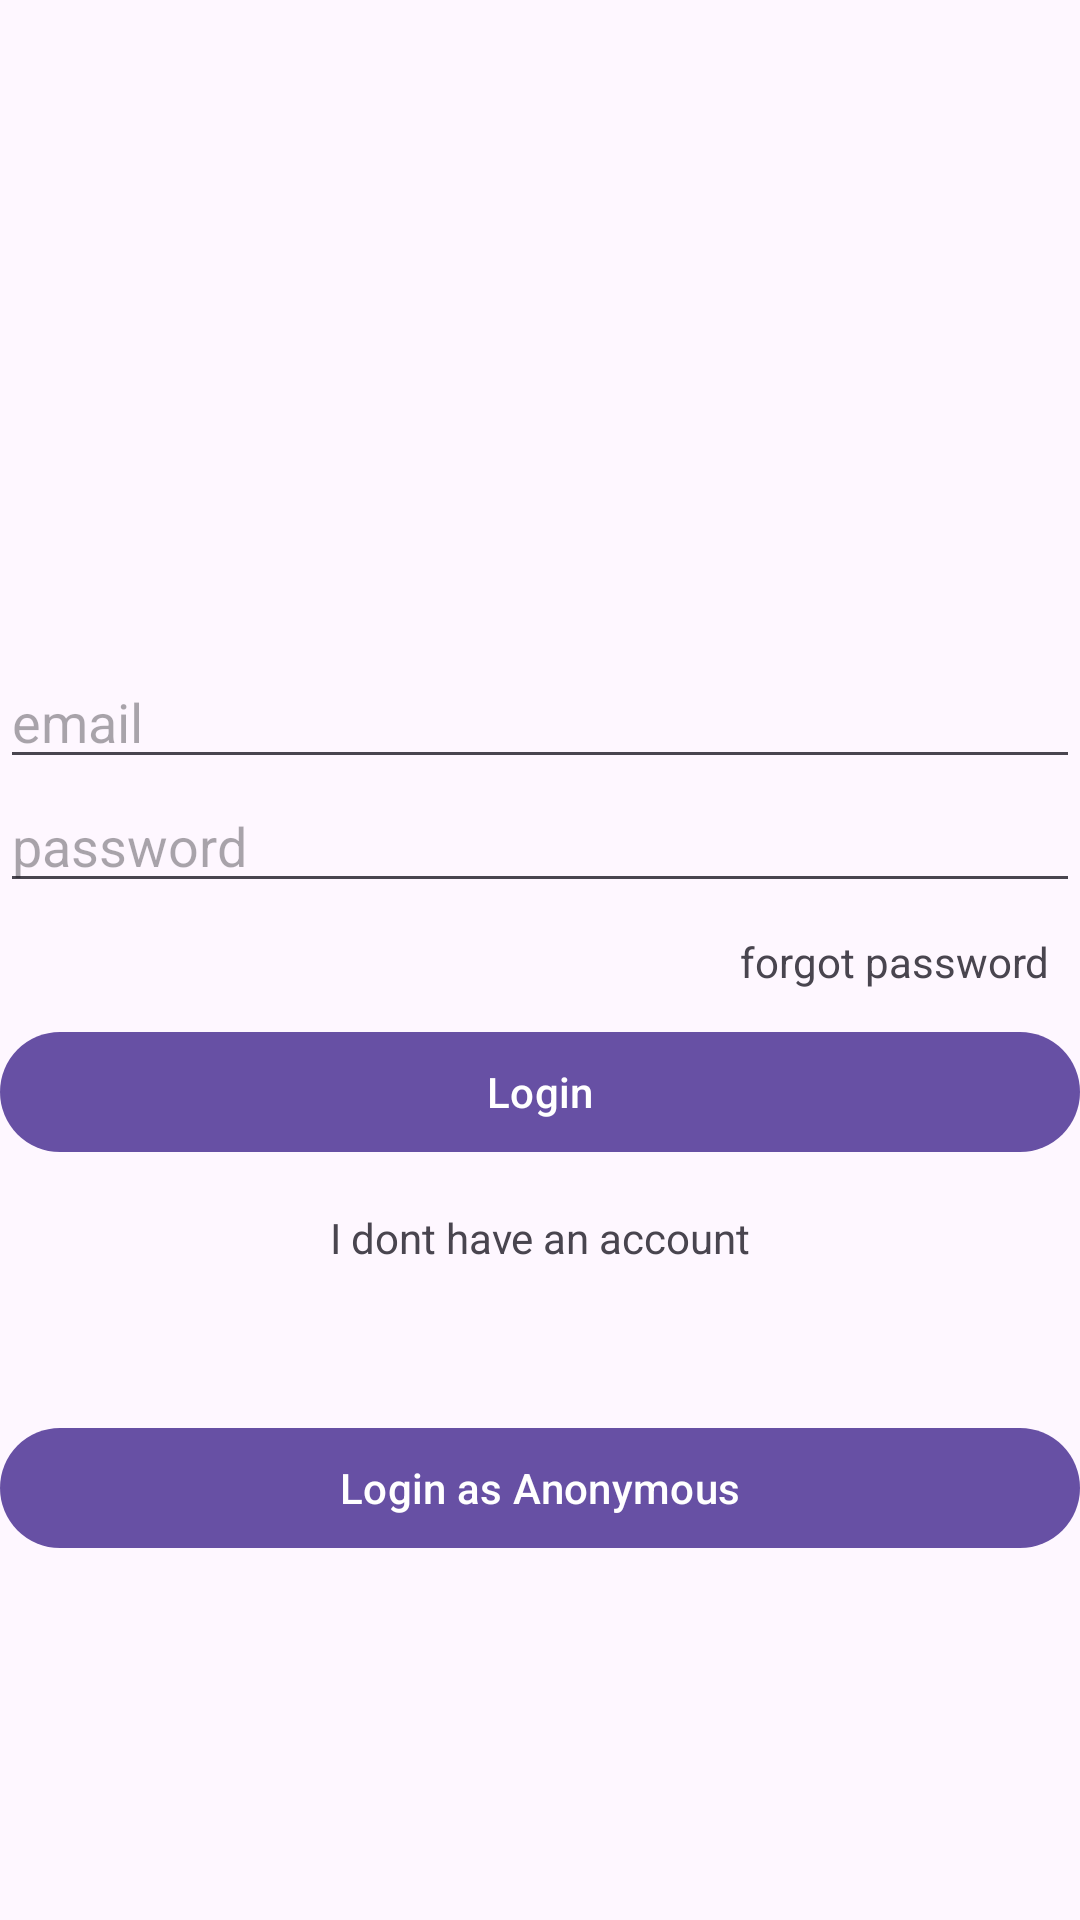

Layout XML and referenced resources for this Android screen:
<!-- AndroidManifest.xml: application theme Theme.FirebaseFirstProject -->
<!-- res/layout/fragment_login.xml -->
<?xml version="1.0" encoding="utf-8"?>
<androidx.constraintlayout.widget.ConstraintLayout xmlns:android="http://schemas.android.com/apk/res/android"
    xmlns:app="http://schemas.android.com/apk/res-auto"
    xmlns:tools="http://schemas.android.com/tools"
    android:layout_width="match_parent"
    android:layout_height="match_parent"
    tools:context=".ui.login1.login.LoginFragment">

    <androidx.appcompat.widget.LinearLayoutCompat
        android:id="@+id/llLogin"
        android:layout_width="match_parent"
        android:layout_height="wrap_content"
        android:orientation="vertical"
        android:animateLayoutChanges="true"
        app:layout_constraintBottom_toBottomOf="parent"
        app:layout_constraintTop_toTopOf="parent">

        <EditText
            android:id="@+id/etEmail"
            android:layout_width="match_parent"
            android:layout_height="wrap_content"
            android:hint="email"
            android:inputType="textEmailAddress" />

        <EditText
            android:id="@+id/etPassword"
            android:layout_width="match_parent"
            android:layout_height="wrap_content"
            android:hint="password"
            android:inputType="textPassword" />

        <TextView
            android:id="@+id/tvForgotPassword"
            android:layout_width="wrap_content"
            android:layout_height="wrap_content"
            android:layout_gravity="right"
            android:layout_margin="10dp"
            android:text="forgot password" />

        <com.google.android.material.button.MaterialButton
            android:id="@+id/btnLogin"
            android:layout_width="match_parent"
            android:layout_height="wrap_content"
            android:text="Login" />

        <ProgressBar
            android:visibility="gone"
            android:layout_width="match_parent"
            android:layout_height="40dp"
            android:id="@+id/progressBar"/>

        <TextView
            android:id="@+id/tvSignUp"
            android:layout_width="match_parent"
            android:layout_height="wrap_content"
            android:layout_marginTop="15dp"
            android:text="I dont have an account"
            android:textAlignment="center" />


    </androidx.appcompat.widget.LinearLayoutCompat>

    <com.google.android.material.button.MaterialButton
        android:id="@+id/btnLoginAsAnonymous"
        android:layout_width="match_parent"
        android:layout_height="wrap_content"
        android:layout_marginTop="50dp"
        android:text="Login as Anonymous"
        app:layout_constraintTop_toBottomOf="@+id/llLogin" />

</androidx.constraintlayout.widget.ConstraintLayout>
<!-- resources referenced by this layout -->
<resources>
  <style name="Theme.FirebaseFirstProject" parent="Base.Theme.FirebaseFirstProject" />
  <style name="Base.Theme.FirebaseFirstProject" parent="Theme.Material3.DayNight.NoActionBar">
          
          
      </style>
</resources>
